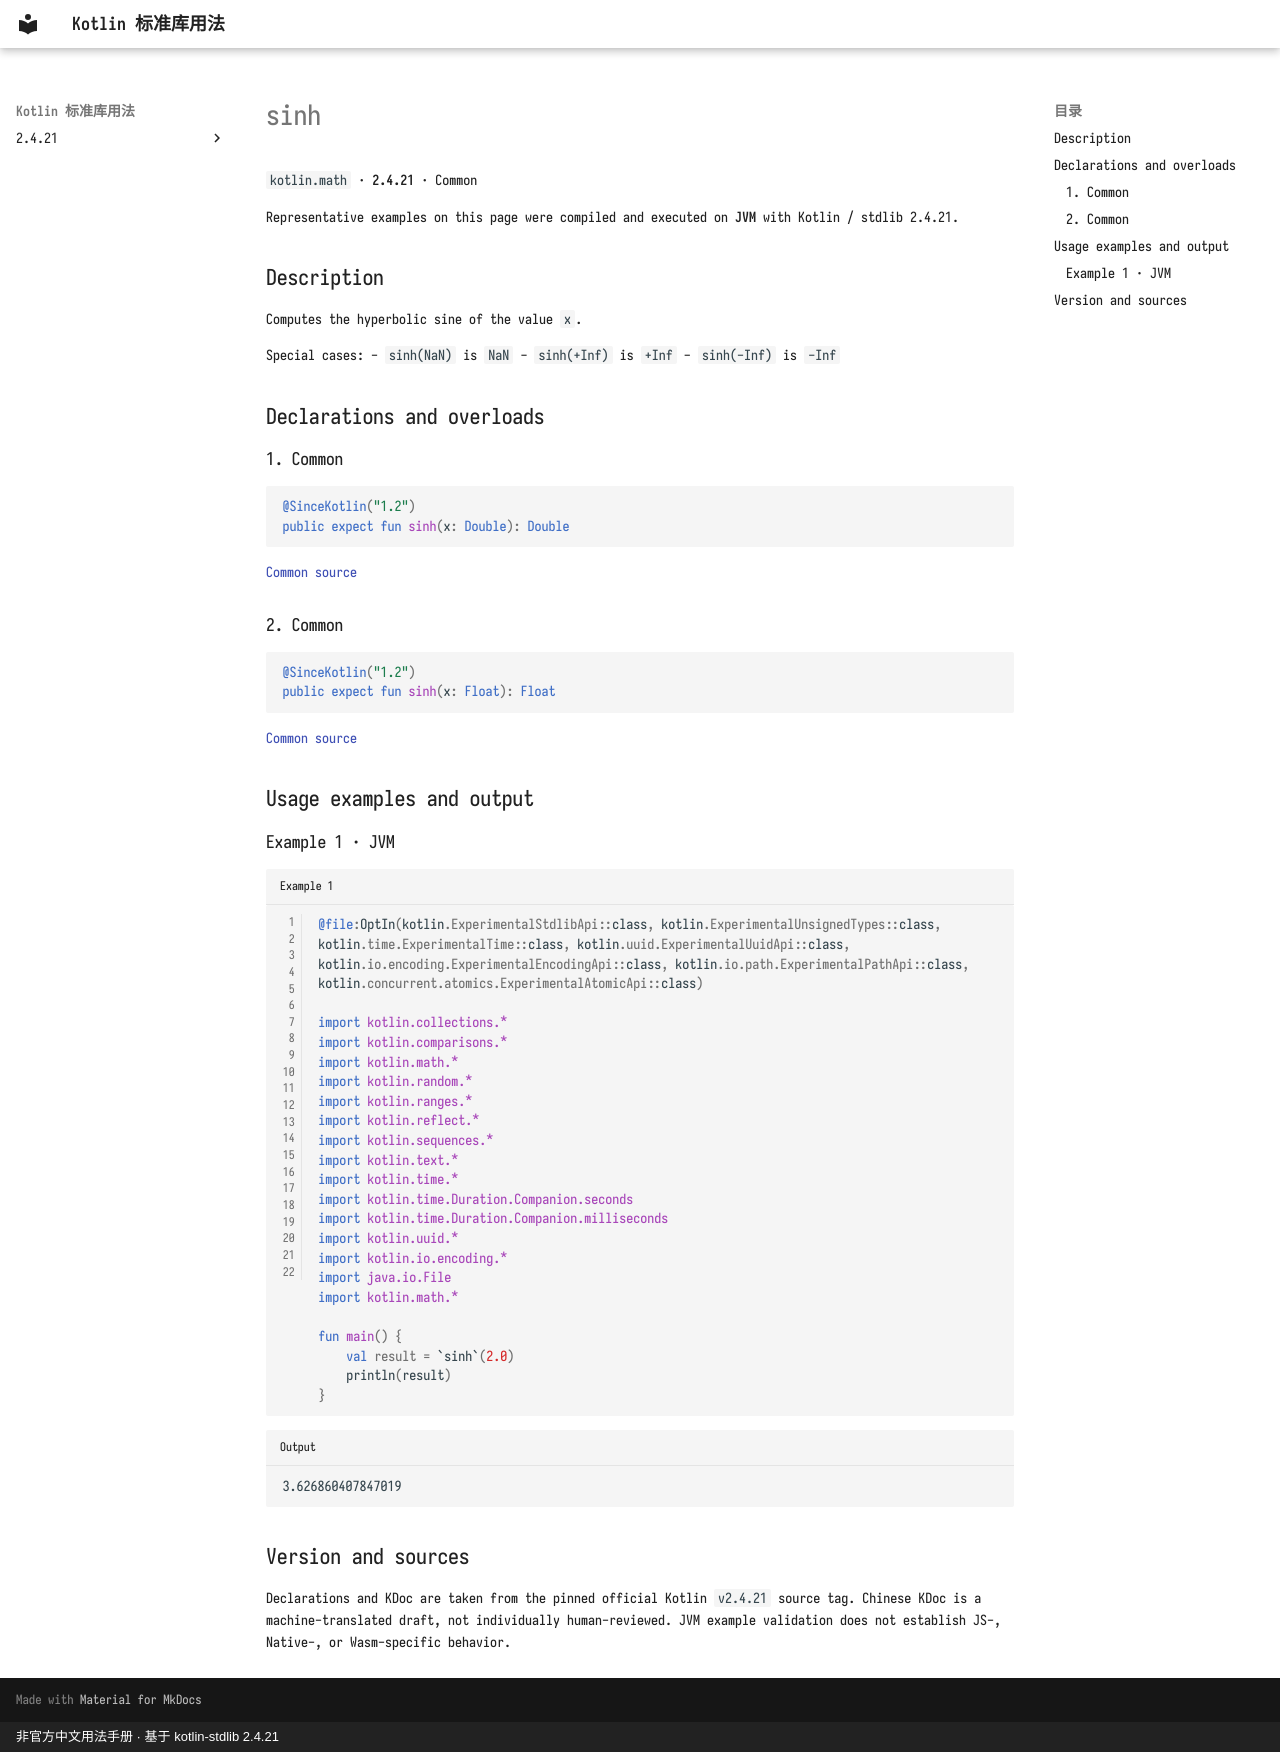

repository: oooooooko/kotlin-stdlib-docs · page: en/api/kotlin.math/sinh--933a4218/index.html · generator: mkdocs · copyright: 非官方中文用法手册 · 基于 kotlin-stdlib 2.4.21

# sinh

`kotlin.math` · **2.4.21** · Common

Representative examples on this page were compiled and executed on **JVM** with Kotlin / stdlib 2.4.21.

## Description

Computes the hyperbolic sine of the value `x`.

Special cases:
  - `sinh(NaN)` is `NaN`
  - `sinh(+Inf)` is `+Inf`
  - `sinh(-Inf)` is `-Inf`

## Declarations and overloads

### 1. Common

```kotlin
@SinceKotlin("1.2")
public expect fun sinh(x: Double): Double
```

[Common source](https://github.com/JetBrains/kotlin/blob/v2.4.21/libraries/stdlib/common/src/kotlin/MathH.kt#L121)

### 2. Common

```kotlin
@SinceKotlin("1.2")
public expect fun sinh(x: Float): Float
```

[Common source](https://github.com/JetBrains/kotlin/blob/v2.4.21/libraries/stdlib/common/src/kotlin/MathH.kt#L709)

## Usage examples and output

### Example 1 · JVM

```kotlin title="Example 1" linenums="1"
@file:OptIn(kotlin.ExperimentalStdlibApi::class, kotlin.ExperimentalUnsignedTypes::class, kotlin.time.ExperimentalTime::class, kotlin.uuid.ExperimentalUuidApi::class, kotlin.io.encoding.ExperimentalEncodingApi::class, kotlin.io.path.ExperimentalPathApi::class, kotlin.concurrent.atomics.ExperimentalAtomicApi::class)

import kotlin.collections.*
import kotlin.comparisons.*
import kotlin.math.*
import kotlin.random.*
import kotlin.ranges.*
import kotlin.reflect.*
import kotlin.sequences.*
import kotlin.text.*
import kotlin.time.*
import kotlin.time.Duration.Companion.seconds
import kotlin.time.Duration.Companion.milliseconds
import kotlin.uuid.*
import kotlin.io.encoding.*
import java.io.File
import kotlin.math.*

fun main() {
    val result = `sinh`(2.0)
    println(result)
}
```

```text title="Output"
3.626860407847019
```

## Version and sources

Declarations and KDoc are taken from the pinned official Kotlin `v2.4.21` source tag. Chinese KDoc is a machine-translated draft, not individually human-reviewed. JVM example validation does not establish JS-, Native-, or Wasm-specific behavior.
